Labelled photos from "level_5", an image-classification folder in unica-visual-intelligence-lab/WBC-USID. The possible labels are: basophil, esophil, lymphocyte, monocyte, neutrophil.

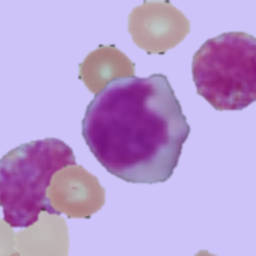
Label: monocyte

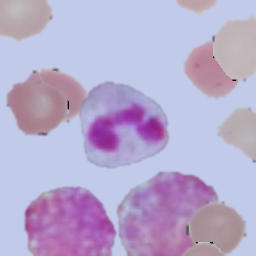
Label: neutrophil

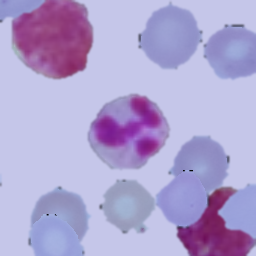
Label: neutrophil

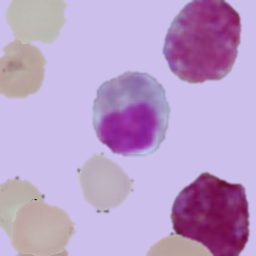
Label: esophil

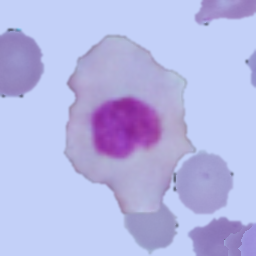
Label: lymphocyte

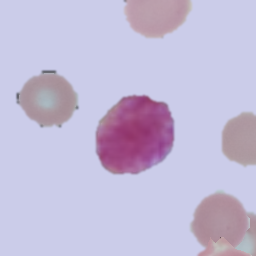
Label: basophil
